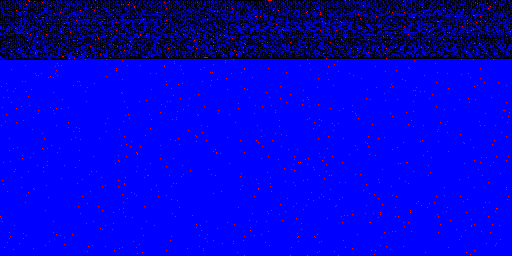

Values plotted in this chart, from the file beside it:
index, original_byte, corrupted_byte
28, 0, 8
95, 8, 12
268, 0, 255
269, 0, 255
270, 0, 255
271, 0, 255
345, 209, 81
349, 56, 24
541, 224, 96
546, 14, 30
681, 191, 159
915, 65, 97
1066, 79, 71
1153, 69, 5
1188, 3, 19
1221, 0, 16
1499, 240, 241
1519, 112, 80
2013, 14, 46
2023, 0, 64
2074, 79, 78
2169, 5, 133
2171, 234, 235
2176, 65, 67
2610, 65, 1
2826, 136, 8
2923, 42, 34
3206, 1, 65
3562, 12, 13
3675, 82, 66
3681, 83, 82
3718, 16, 18
3811, 80, 84
4006, 64, 80
4262, 112, 48
4328, 0, 64
4541, 191, 175
4584, 0, 32
4669, 237, 239
4922, 168, 232
5071, 34, 38
5136, 0, 128
5200, 53, 61
5214, 112, 114
5233, 243, 241
5393, 99, 107
5398, 53, 117
5563, 43, 59
5656, 7, 6
5846, 180, 244
5849, 104, 96
5939, 240, 241
6021, 104, 40
6204, 14, 78
6301, 247, 243
6450, 0, 32
6464, 53, 61
6536, 11, 3
6548, 34, 2
6567, 151, 215
... 995 more rows
